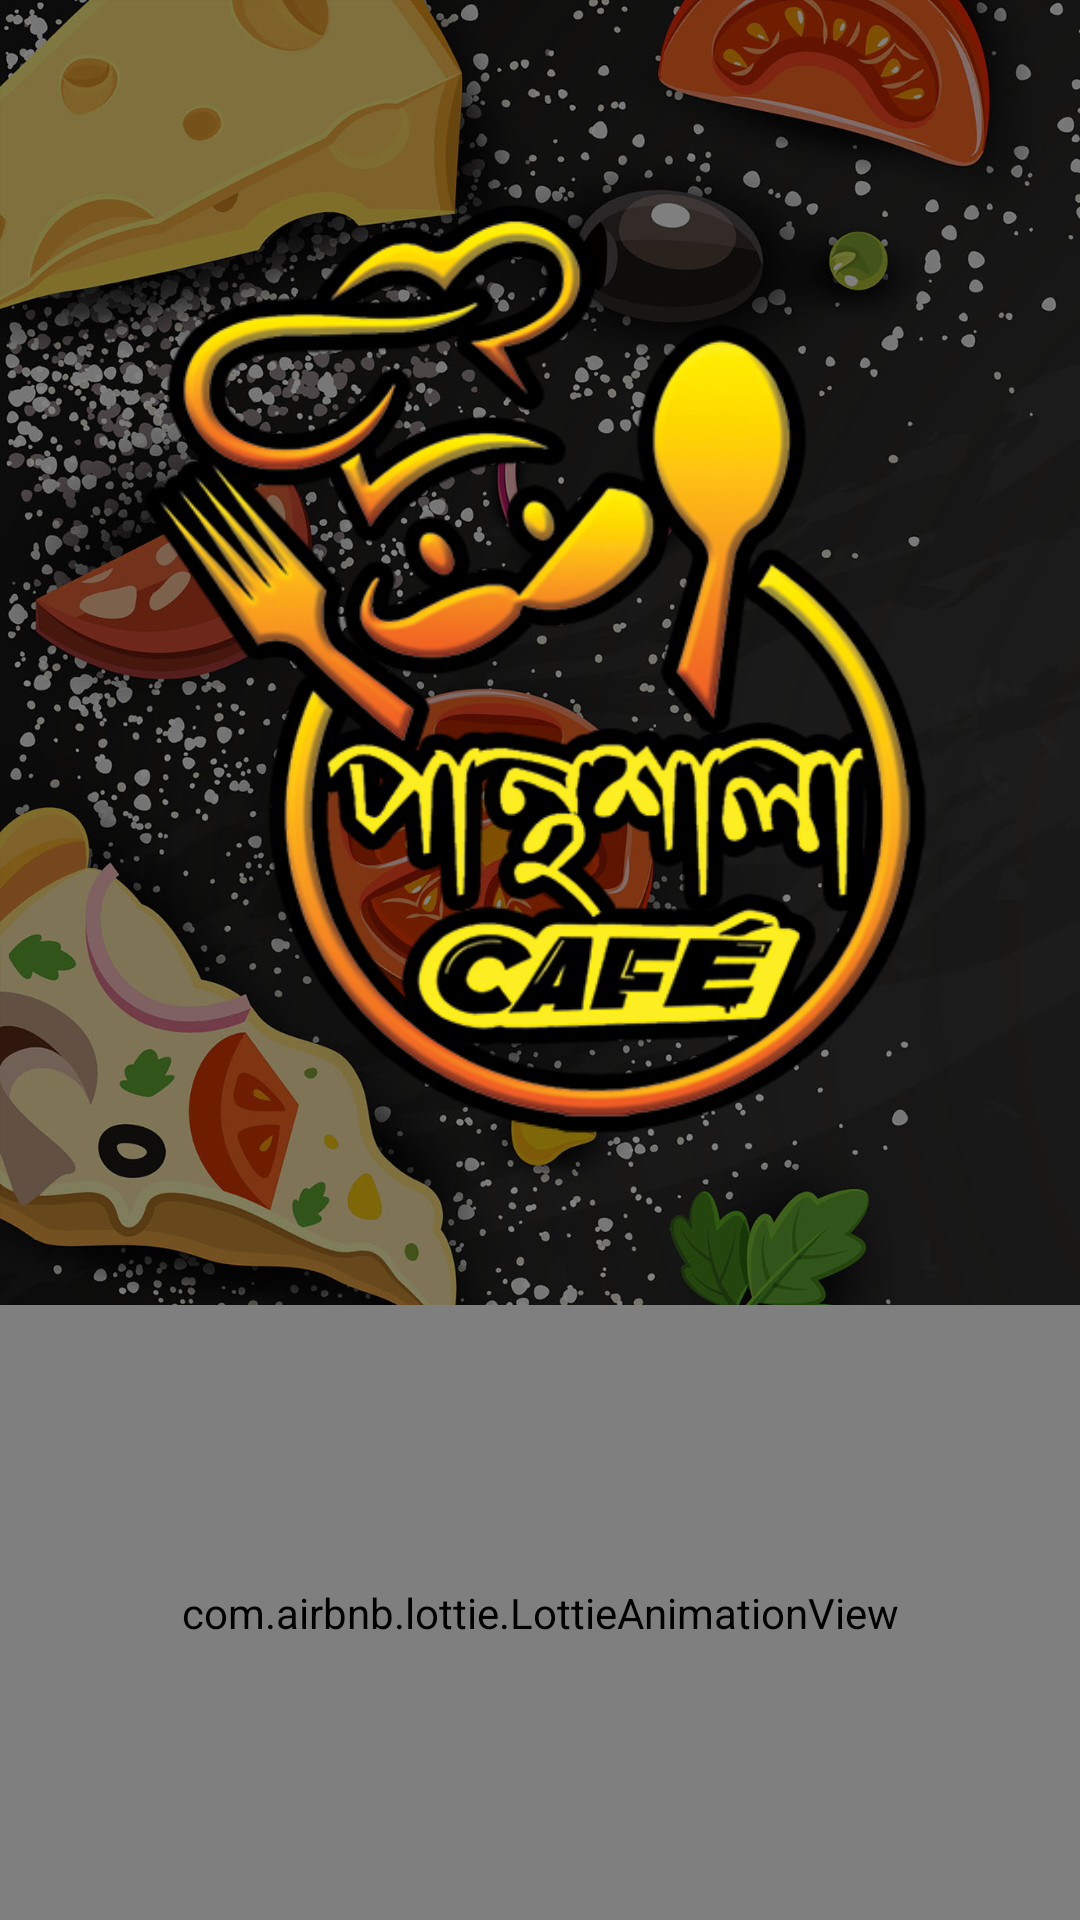

Android layout source for this screen:
<!-- AndroidManifest.xml: application theme Theme.PanthashalaCafe -->
<!-- res/layout/activity_splashactivity.xml -->
<?xml version="1.0" encoding="utf-8"?>
<LinearLayout xmlns:android="http://schemas.android.com/apk/res/android"
    xmlns:app="http://schemas.android.com/apk/res-auto"
    xmlns:tools="http://schemas.android.com/tools"
    android:layout_width="match_parent"
    android:layout_height="match_parent"
    tools:context=".splashactivity"
    android:background="@color/white"
    >
    <RelativeLayout
        android:layout_width="match_parent"
        android:layout_height="match_parent">
        <ImageView
            android:id="@+id/splashbg"
            android:layout_width="match_parent"
            android:layout_height="match_parent"
            android:scaleType="fitXY"
            android:src="@drawable/splashscreen" />
        <ImageView
            android:id="@+id/splashlogo"
            android:layout_width="330dp"
            android:layout_height="420dp"
            android:layout_marginTop="15dp"
            android:layout_centerHorizontal="true"
            android:src="@drawable/profile" />


        <com.airbnb.lottie.LottieAnimationView
            android:id="@+id/loading"
            android:layout_width="match_parent"
            android:layout_height="match_parent"
            android:layout_below="@+id/splashlogo"
            android:layout_centerHorizontal="true"
            android:layout_centerVertical="true"
            app:lottie_fileName="loadinganim.json"
            app:lottie_loop="true"
            app:lottie_speed="3.0"
            app:lottie_autoPlay="true" />

    </RelativeLayout>
</LinearLayout>
<!-- resources referenced by this layout -->
<resources>
  <color name="white">#FFFFFFFF</color>#
  <!-- drawable profile: png bitmap (drawable, 169848 bytes) -->
  <!-- drawable splashscreen: jpg bitmap (drawable-v24, 384879 bytes) -->
  <style name="Theme.PanthashalaCafe" parent="Theme.MaterialComponents.Light.NoActionBar">
          
          <item name="colorPrimary">@color/purple_500</item>
          <item name="colorPrimaryVariant">@color/purple_700</item>
          <item name="colorOnPrimary">@color/white</item>
          
          <item name="colorSecondary">@color/teal_200</item>
          <item name="colorSecondaryVariant">@color/teal_700</item>
          <item name="colorOnSecondary">@color/black</item>
          
          <item name="android:statusBarColor" tools:targetApi="l">?attr/colorPrimaryVariant</item>
          
      </style>
  <color name="purple_500">#FF000000</color>
  <color name="purple_700">#FF000000</color>
  <color name="teal_200">#FF03DAC5</color>
  <color name="teal_700">#FF018786</color>
  <color name="black">#FF000000</color>
</resources>
